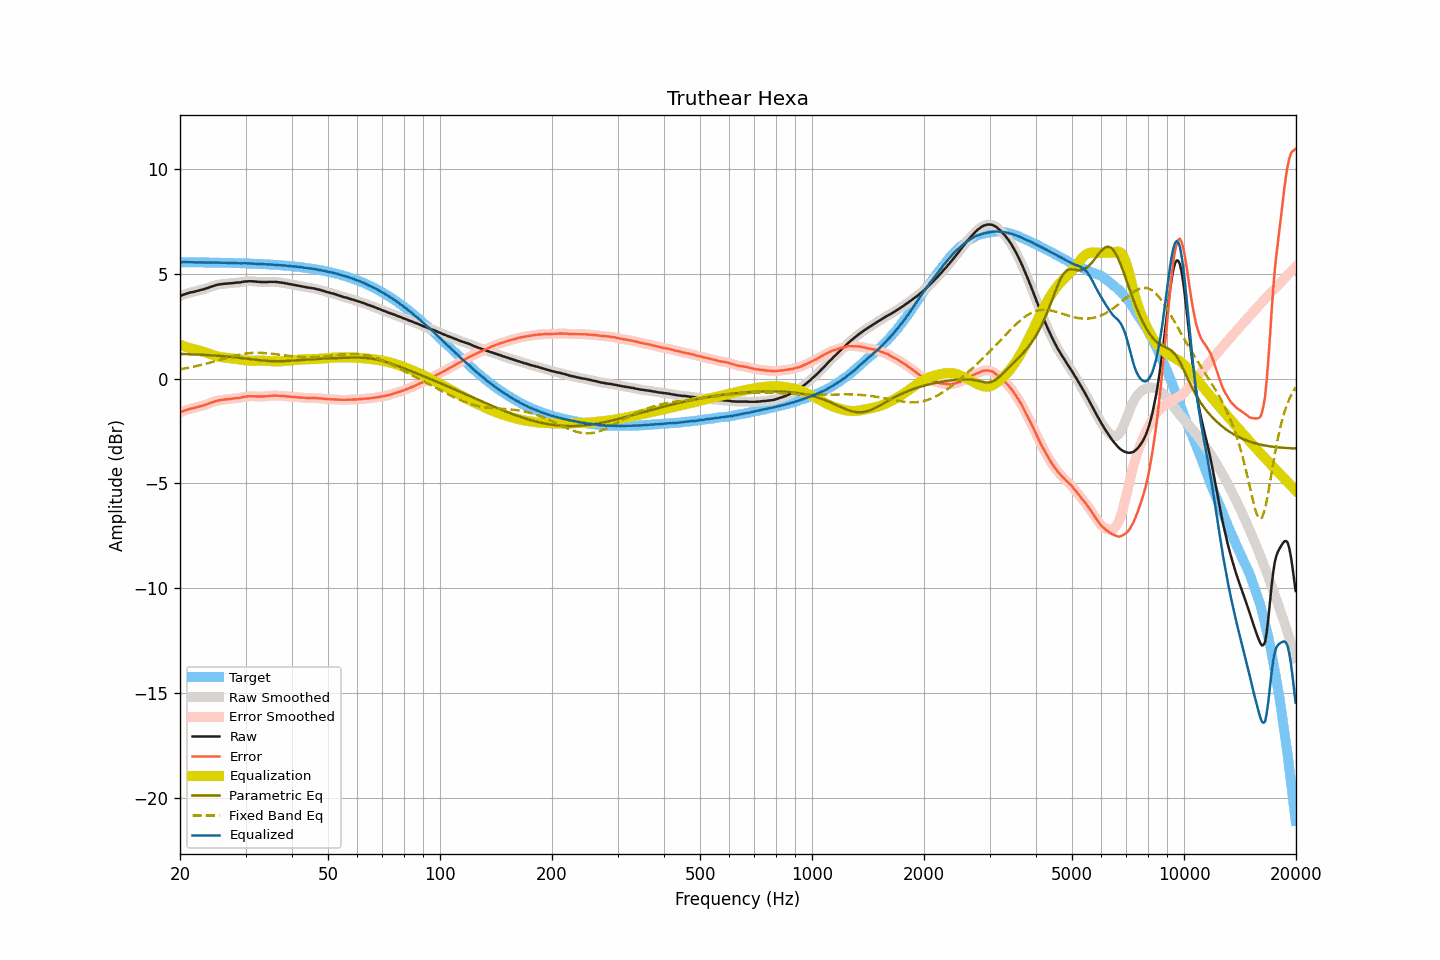

Source data for this figure (header and first rows):
frequency, raw, smoothed, error, error_smoothed, equalization, parametric_eq, fixed_band_eq, equalized_raw, equalized_smoothed, target
20.00, 3.93, 3.93, -1.62, -1.62, 1.61, 1.18, 0.44, 5.54, 5.55, 5.55
20.20, 3.97, 3.97, -1.58, -1.59, 1.59, 1.17, 0.46, 5.55, 5.55, 5.55
20.40, 4.00, 4.00, -1.55, -1.55, 1.56, 1.17, 0.47, 5.56, 5.56, 5.55
20.61, 4.03, 4.03, -1.52, -1.52, 1.53, 1.17, 0.48, 5.56, 5.56, 5.55
20.81, 4.05, 4.05, -1.50, -1.50, 1.50, 1.17, 0.50, 5.55, 5.56, 5.55
21.02, 4.08, 4.08, -1.47, -1.47, 1.48, 1.16, 0.51, 5.56, 5.56, 5.55
21.23, 4.10, 4.10, -1.45, -1.45, 1.46, 1.16, 0.53, 5.56, 5.55, 5.55
21.44, 4.12, 4.12, -1.43, -1.43, 1.43, 1.16, 0.54, 5.55, 5.55, 5.55
21.66, 4.13, 4.13, -1.42, -1.42, 1.41, 1.16, 0.56, 5.54, 5.55, 5.55
21.87, 4.15, 4.15, -1.40, -1.40, 1.39, 1.15, 0.58, 5.54, 5.54, 5.55
22.09, 4.17, 4.17, -1.38, -1.38, 1.38, 1.15, 0.59, 5.55, 5.54, 5.55
22.31, 4.19, 4.19, -1.36, -1.36, 1.36, 1.15, 0.61, 5.55, 5.55, 5.55
22.54, 4.21, 4.21, -1.34, -1.34, 1.34, 1.14, 0.63, 5.55, 5.55, 5.55
22.76, 4.23, 4.23, -1.31, -1.32, 1.32, 1.14, 0.65, 5.54, 5.54, 5.54
22.99, 4.25, 4.25, -1.29, -1.29, 1.29, 1.13, 0.67, 5.54, 5.54, 5.54
23.22, 4.27, 4.27, -1.27, -1.27, 1.27, 1.13, 0.69, 5.54, 5.54, 5.54
23.45, 4.30, 4.30, -1.24, -1.25, 1.24, 1.13, 0.71, 5.54, 5.54, 5.54
23.69, 4.32, 4.32, -1.22, -1.22, 1.22, 1.12, 0.73, 5.53, 5.54, 5.54
23.92, 4.35, 4.35, -1.19, -1.19, 1.19, 1.12, 0.75, 5.54, 5.54, 5.54
24.16, 4.38, 4.38, -1.16, -1.16, 1.16, 1.11, 0.77, 5.54, 5.54, 5.54
24.40, 4.40, 4.40, -1.14, -1.13, 1.13, 1.11, 0.79, 5.53, 5.54, 5.54
24.65, 4.43, 4.43, -1.11, -1.11, 1.11, 1.10, 0.81, 5.54, 5.54, 5.54
24.89, 4.45, 4.45, -1.08, -1.08, 1.09, 1.10, 0.83, 5.54, 5.54, 5.53
25.14, 4.47, 4.47, -1.06, -1.06, 1.07, 1.09, 0.85, 5.53, 5.54, 5.53
25.39, 4.49, 4.49, -1.04, -1.04, 1.05, 1.09, 0.88, 5.54, 5.53, 5.53
25.65, 4.50, 4.50, -1.03, -1.03, 1.03, 1.08, 0.90, 5.53, 5.53, 5.53
25.91, 4.51, 4.51, -1.02, -1.02, 1.02, 1.07, 0.92, 5.53, 5.53, 5.53
26.16, 4.52, 4.52, -1.01, -1.01, 1.01, 1.07, 0.94, 5.53, 5.53, 5.53
26.43, 4.53, 4.53, -1.00, -1.00, 1.00, 1.06, 0.97, 5.53, 5.52, 5.53
26.69, 4.53, 4.53, -0.99, -0.99, 0.99, 1.05, 0.99, 5.52, 5.52, 5.52
26.96, 4.54, 4.54, -0.98, -0.98, 0.98, 1.05, 1.01, 5.52, 5.52, 5.52
27.23, 4.55, 4.54, -0.97, -0.97, 0.97, 1.04, 1.03, 5.52, 5.52, 5.52
27.50, 4.55, 4.55, -0.97, -0.97, 0.97, 1.03, 1.05, 5.51, 5.52, 5.52
27.77, 4.56, 4.56, -0.96, -0.96, 0.96, 1.02, 1.07, 5.52, 5.52, 5.52
28.05, 4.57, 4.57, -0.94, -0.95, 0.95, 1.02, 1.09, 5.52, 5.51, 5.51
28.33, 4.58, 4.58, -0.93, -0.94, 0.94, 1.01, 1.11, 5.52, 5.51, 5.51
28.62, 4.58, 4.58, -0.93, -0.93, 0.92, 1.00, 1.12, 5.50, 5.51, 5.51
28.90, 4.59, 4.59, -0.92, -0.92, 0.91, 0.99, 1.14, 5.50, 5.50, 5.51
29.19, 4.60, 4.60, -0.91, -0.90, 0.90, 0.98, 1.16, 5.50, 5.50, 5.51
29.48, 4.62, 4.62, -0.88, -0.89, 0.89, 0.97, 1.17, 5.51, 5.50, 5.50
29.78, 4.63, 4.63, -0.87, -0.87, 0.87, 0.96, 1.18, 5.50, 5.50, 5.50
30.08, 4.64, 4.64, -0.86, -0.86, 0.86, 0.95, 1.19, 5.50, 5.50, 5.50
30.38, 4.64, 4.64, -0.86, -0.85, 0.85, 0.94, 1.20, 5.49, 5.50, 5.49
30.68, 4.65, 4.65, -0.84, -0.85, 0.85, 0.93, 1.21, 5.50, 5.50, 5.49
30.99, 4.65, 4.65, -0.84, -0.84, 0.85, 0.93, 1.22, 5.49, 5.49, 5.49
31.30, 4.64, 4.64, -0.85, -0.84, 0.85, 0.92, 1.22, 5.48, 5.49, 5.49
31.61, 4.64, 4.64, -0.84, -0.85, 0.85, 0.91, 1.23, 5.49, 5.48, 5.48
31.93, 4.63, 4.63, -0.85, -0.85, 0.85, 0.90, 1.23, 5.48, 5.48, 5.48
32.24, 4.62, 4.62, -0.86, -0.85, 0.85, 0.89, 1.23, 5.47, 5.47, 5.48
32.57, 4.62, 4.62, -0.85, -0.86, 0.85, 0.88, 1.23, 5.47, 5.47, 5.47
32.89, 4.61, 4.61, -0.86, -0.86, 0.86, 0.87, 1.23, 5.46, 5.47, 5.47
33.22, 4.61, 4.61, -0.86, -0.86, 0.85, 0.86, 1.23, 5.46, 5.46, 5.47
33.55, 4.61, 4.61, -0.85, -0.85, 0.85, 0.86, 1.22, 5.46, 5.46, 5.46
33.89, 4.61, 4.61, -0.85, -0.85, 0.85, 0.85, 1.22, 5.46, 5.46, 5.46
34.23, 4.61, 4.61, -0.84, -0.84, 0.84, 0.84, 1.21, 5.45, 5.45, 5.45
34.57, 4.61, 4.61, -0.84, -0.84, 0.83, 0.84, 1.20, 5.44, 5.45, 5.45
34.92, 4.62, 4.62, -0.83, -0.83, 0.83, 0.84, 1.19, 5.45, 5.44, 5.44
35.27, 4.62, 4.62, -0.82, -0.82, 0.82, 0.83, 1.18, 5.44, 5.44, 5.44
35.62, 4.62, 4.62, -0.82, -0.81, 0.82, 0.83, 1.18, 5.44, 5.44, 5.43
35.97, 4.62, 4.62, -0.81, -0.81, 0.82, 0.83, 1.17, 5.44, 5.43, 5.43
... 635 more rows
